2-way image classification set "Images" from GitHub (Gabe-flomo/Filtr); label vocabulary: kick drum, snare drum.

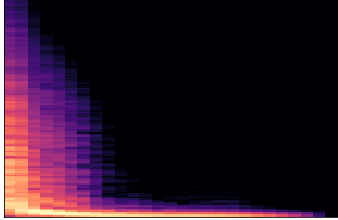
Label: kick drum

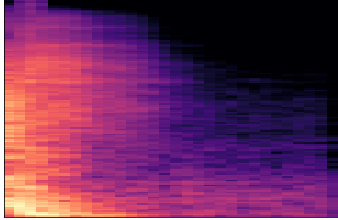
Label: snare drum

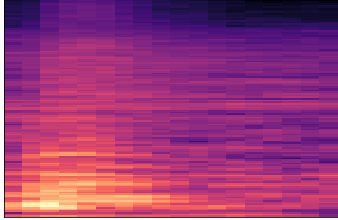
Label: snare drum

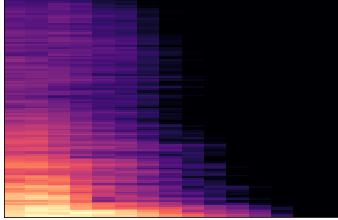
Label: kick drum

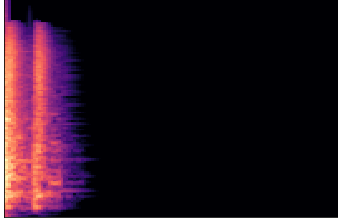
Label: snare drum

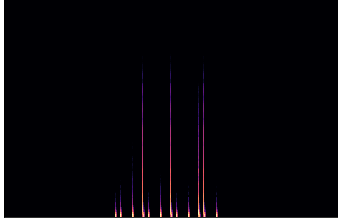
Label: kick drum
